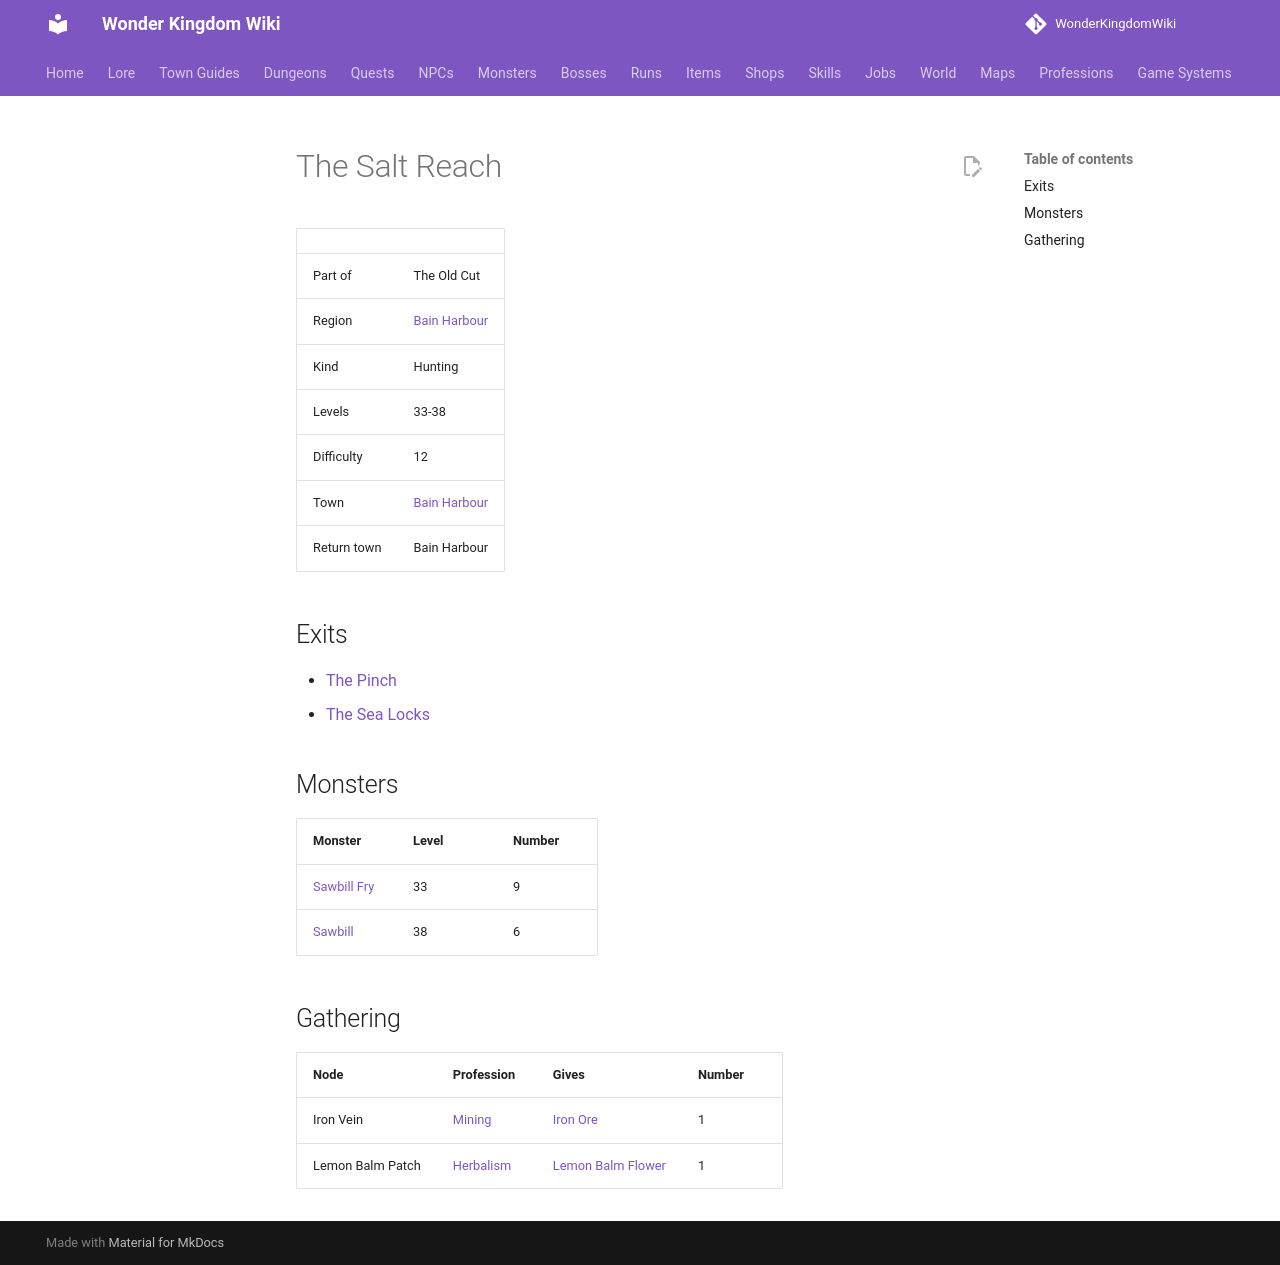

repository: alonohana627/WonderKingdomWiki · page: maps/salt_reach/index.html · generator: mkdocs

<!-- Generated by tools/generate.py from GameLib. Do not edit: changes are overwritten. -->

# The Salt Reach

|  |  |
|---|---|
| Part of | The Old Cut |
| Region | [Bain Harbour](../world/index.md#bain-harbour) |
| Kind | Hunting |
| Levels | 33-38 |
| Difficulty | 12 |
| Town | [Bain Harbour](../towns/bain_harbour.md) |
| Return town | Bain Harbour |

## Exits

- [The Pinch](../maps/the_pinch.md)
- [The Sea Locks](../maps/sea_locks.md)

## Monsters

| Monster | Level | Number |
|---|---|---|
| [Sawbill Fry](../monsters/sawbill_fry.md) | 33 | 9 |
| [Sawbill](../monsters/sawbill.md) | 38 | 6 |

## Gathering

| Node | Profession | Gives | Number |
|---|---|---|---|
| Iron Vein | [Mining](../professions/mining.md) | [Iron Ore](../items/iron_ore.md) | 1 |
| Lemon Balm Patch | [Herbalism](../professions/herbalism.md) | [Lemon Balm Flower](../items/lemon_balm_flower.md) | 1 |
